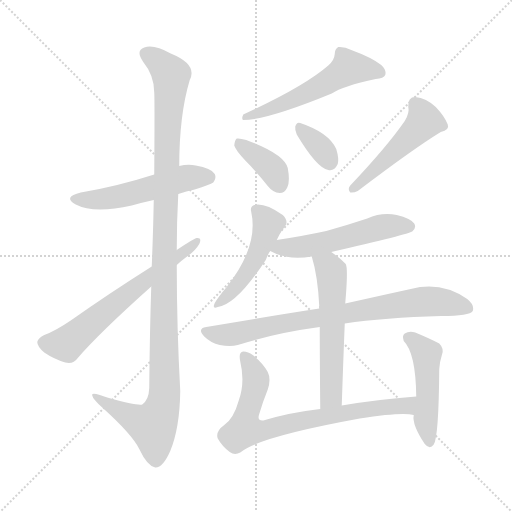
t = 0.00 s
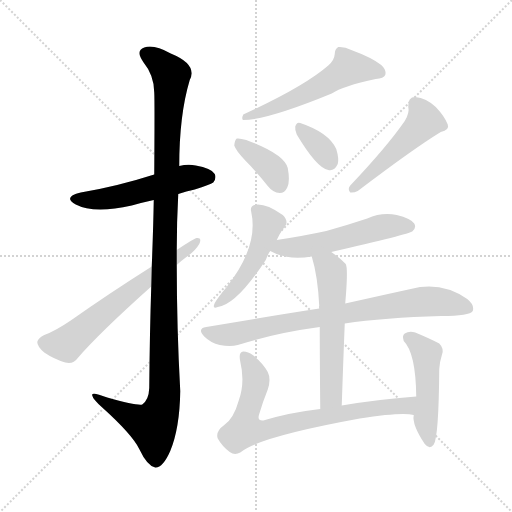
t = 1.90 s
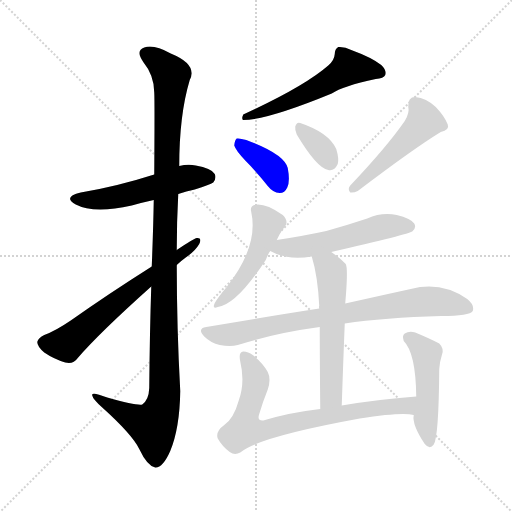
t = 3.80 s
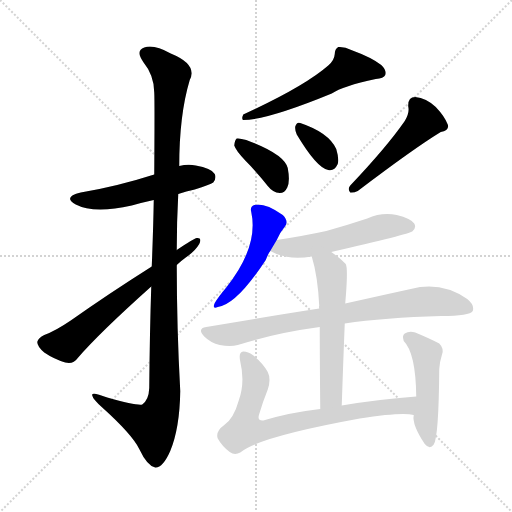
t = 5.70 s
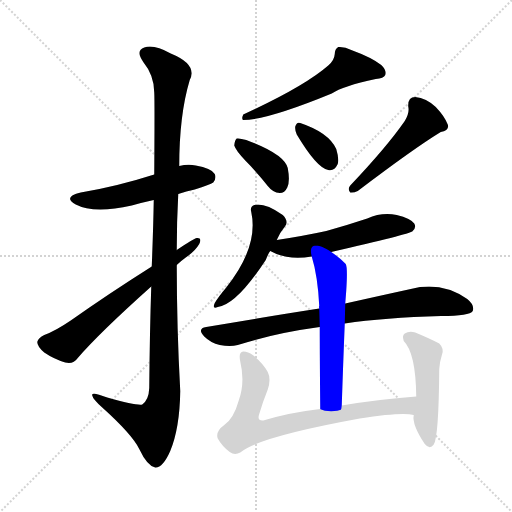
t = 7.60 s
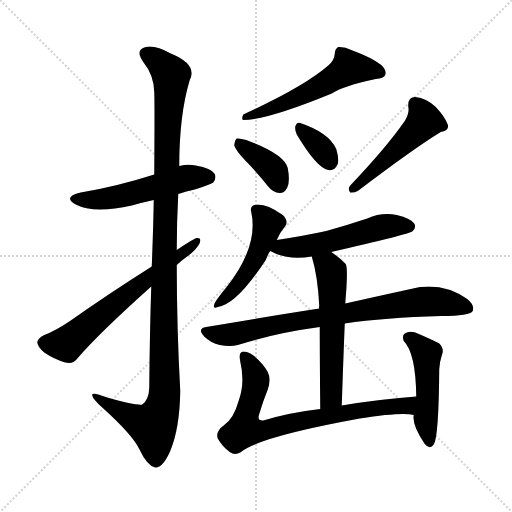
t = 9.50 s

The animated SVG that drew these frames (rendered in a browser with its animation timeline set to each time). Animation: 13 CSS @keyframes rules; one cycle of 9.50 s.

<svg version="1.1" viewBox="0 0 1024 1024" xmlns="http://www.w3.org/2000/svg">
  <g stroke="lightgray" stroke-dasharray="1,1" stroke-width="1" transform="scale(4, 4)">
    <line x1="0" y1="0" x2="256" y2="256"></line>
    <line x1="256" y1="0" x2="0" y2="256"></line>
    <line x1="128" y1="0" x2="128" y2="256"></line>
    <line x1="0" y1="128" x2="256" y2="128"></line>
  </g>
<g transform="scale(1, -1) translate(0, -900)">
   <style type="text/css">
    @keyframes keyframes0 {
      from {
       stroke: blue;
       stroke-dashoffset: 526;
       stroke-width: 128;
       }
       63% {
       animation-timing-function: step-end;
       stroke: blue;
       stroke-dashoffset: 0;
       stroke-width: 128;
       }
       to {
       stroke: black;
       stroke-width: 1024;
       }
       }
       #make-me-a-hanzi-animation-0 {
         animation: keyframes0 0.678060s both;
         animation-delay: 0.000000s;
         animation-timing-function: linear;
       }
    @keyframes keyframes1 {
      from {
       stroke: blue;
       stroke-dashoffset: 1160;
       stroke-width: 128;
       }
       79% {
       animation-timing-function: step-end;
       stroke: blue;
       stroke-dashoffset: 0;
       stroke-width: 128;
       }
       to {
       stroke: black;
       stroke-width: 1024;
       }
       }
       #make-me-a-hanzi-animation-1 {
         animation: keyframes1 1.194010s both;
         animation-delay: 0.678060s;
         animation-timing-function: linear;
       }
    @keyframes keyframes2 {
      from {
       stroke: blue;
       stroke-dashoffset: 634;
       stroke-width: 128;
       }
       67% {
       animation-timing-function: step-end;
       stroke: blue;
       stroke-dashoffset: 0;
       stroke-width: 128;
       }
       to {
       stroke: black;
       stroke-width: 1024;
       }
       }
       #make-me-a-hanzi-animation-2 {
         animation: keyframes2 0.765951s both;
         animation-delay: 1.872070s;
         animation-timing-function: linear;
       }
    @keyframes keyframes3 {
      from {
       stroke: blue;
       stroke-dashoffset: 550;
       stroke-width: 128;
       }
       64% {
       animation-timing-function: step-end;
       stroke: blue;
       stroke-dashoffset: 0;
       stroke-width: 128;
       }
       to {
       stroke: black;
       stroke-width: 1024;
       }
       }
       #make-me-a-hanzi-animation-3 {
         animation: keyframes3 0.697591s both;
         animation-delay: 2.638021s;
         animation-timing-function: linear;
       }
    @keyframes keyframes4 {
      from {
       stroke: blue;
       stroke-dashoffset: 376;
       stroke-width: 128;
       }
       55% {
       animation-timing-function: step-end;
       stroke: blue;
       stroke-dashoffset: 0;
       stroke-width: 128;
       }
       to {
       stroke: black;
       stroke-width: 1024;
       }
       }
       #make-me-a-hanzi-animation-4 {
         animation: keyframes4 0.555990s both;
         animation-delay: 3.335612s;
         animation-timing-function: linear;
       }
    @keyframes keyframes5 {
      from {
       stroke: blue;
       stroke-dashoffset: 347;
       stroke-width: 128;
       }
       53% {
       animation-timing-function: step-end;
       stroke: blue;
       stroke-dashoffset: 0;
       stroke-width: 128;
       }
       to {
       stroke: black;
       stroke-width: 1024;
       }
       }
       #make-me-a-hanzi-animation-5 {
         animation: keyframes5 0.532389s both;
         animation-delay: 3.891602s;
         animation-timing-function: linear;
       }
    @keyframes keyframes6 {
      from {
       stroke: blue;
       stroke-dashoffset: 491;
       stroke-width: 128;
       }
       62% {
       animation-timing-function: step-end;
       stroke: blue;
       stroke-dashoffset: 0;
       stroke-width: 128;
       }
       to {
       stroke: black;
       stroke-width: 1024;
       }
       }
       #make-me-a-hanzi-animation-6 {
         animation: keyframes6 0.649577s both;
         animation-delay: 4.423991s;
         animation-timing-function: linear;
       }
    @keyframes keyframes7 {
      from {
       stroke: blue;
       stroke-dashoffset: 479;
       stroke-width: 128;
       }
       61% {
       animation-timing-function: step-end;
       stroke: blue;
       stroke-dashoffset: 0;
       stroke-width: 128;
       }
       to {
       stroke: black;
       stroke-width: 1024;
       }
       }
       #make-me-a-hanzi-animation-7 {
         animation: keyframes7 0.639811s both;
         animation-delay: 5.073568s;
         animation-timing-function: linear;
       }
    @keyframes keyframes8 {
      from {
       stroke: blue;
       stroke-dashoffset: 531;
       stroke-width: 128;
       }
       63% {
       animation-timing-function: step-end;
       stroke: blue;
       stroke-dashoffset: 0;
       stroke-width: 128;
       }
       to {
       stroke: black;
       stroke-width: 1024;
       }
       }
       #make-me-a-hanzi-animation-8 {
         animation: keyframes8 0.682129s both;
         animation-delay: 5.713379s;
         animation-timing-function: linear;
       }
    @keyframes keyframes9 {
      from {
       stroke: blue;
       stroke-dashoffset: 788;
       stroke-width: 128;
       }
       72% {
       animation-timing-function: step-end;
       stroke: blue;
       stroke-dashoffset: 0;
       stroke-width: 128;
       }
       to {
       stroke: black;
       stroke-width: 1024;
       }
       }
       #make-me-a-hanzi-animation-9 {
         animation: keyframes9 0.891276s both;
         animation-delay: 6.395508s;
         animation-timing-function: linear;
       }
    @keyframes keyframes10 {
      from {
       stroke: blue;
       stroke-dashoffset: 568;
       stroke-width: 128;
       }
       65% {
       animation-timing-function: step-end;
       stroke: blue;
       stroke-dashoffset: 0;
       stroke-width: 128;
       }
       to {
       stroke: black;
       stroke-width: 1024;
       }
       }
       #make-me-a-hanzi-animation-10 {
         animation: keyframes10 0.712240s both;
         animation-delay: 7.286784s;
         animation-timing-function: linear;
       }
    @keyframes keyframes11 {
      from {
       stroke: blue;
       stroke-dashoffset: 751;
       stroke-width: 128;
       }
       71% {
       animation-timing-function: step-end;
       stroke: blue;
       stroke-dashoffset: 0;
       stroke-width: 128;
       }
       to {
       stroke: black;
       stroke-width: 1024;
       }
       }
       #make-me-a-hanzi-animation-11 {
         animation: keyframes11 0.861165s both;
         animation-delay: 7.999023s;
         animation-timing-function: linear;
       }
    @keyframes keyframes12 {
      from {
       stroke: blue;
       stroke-dashoffset: 479;
       stroke-width: 128;
       }
       61% {
       animation-timing-function: step-end;
       stroke: blue;
       stroke-dashoffset: 0;
       stroke-width: 128;
       }
       to {
       stroke: black;
       stroke-width: 1024;
       }
       }
       #make-me-a-hanzi-animation-12 {
         animation: keyframes12 0.639811s both;
         animation-delay: 8.860189s;
         animation-timing-function: linear;
       }
</style>
<path d="M 356.5 512.0 Q 372.5 518.0 389.5 521.0 Q 420.5 531.0 426.5 535.0 Q 433.5 544.0 429.5 552.0 Q 422.5 564.0 391.5 569.0 Q 375.5 572.0 358.5 568.0 L 308.5 551.0 Q 233.5 527.0 161.5 515.0 Q 124.5 506.0 151.5 491.0 Q 187.5 472.0 263.5 489.0 Q 284.5 495.0 307.5 500.0 L 356.5 512.0 Z" fill="lightgray"></path> 
<path d="M 302.5 327.0 Q 299.5 237.0 298.5 124.0 Q 297.5 100.0 284.5 91.0 Q 275.5 88.0 214.5 105.0 Q 181.5 118.0 184.5 109.0 Q 185.5 102.0 204.5 85.0 Q 264.5 31.0 278.5 2.0 Q 294.5 -32.0 310.5 -35.0 Q 325.5 -36.0 340.5 -2.0 Q 359.5 44.0 360.5 118.0 Q 353.5 245.0 353.5 370.0 L 353.5 400.0 Q 353.5 457.0 356.5 512.0 L 358.5 568.0 Q 358.5 670.0 379.5 740.0 Q 395.5 771.0 341.5 793.0 Q 307.5 812.0 288.5 805.0 Q 270.5 799.0 286.5 776.0 Q 308.5 749.0 308.5 715.0 Q 309.5 697.0 308.5 551.0 L 307.5 500.0 Q 306.5 442.0 303.5 367.0 L 302.5 327.0 Z" fill="lightgray"></path> 
<path d="M 303.5 367.0 Q 216.5 312.0 141.5 259.0 Q 110.5 238.0 88.5 230.0 Q 76.5 224.0 74.5 216.0 Q 74.5 207.0 88.5 195.0 Q 107.5 182.0 130.5 175.0 Q 146.5 171.0 155.5 184.0 Q 197.5 233.0 302.5 327.0 L 353.5 370.0 Q 360.5 377.0 371.5 385.0 Q 390.5 398.0 398.5 412.0 Q 404.5 425.0 393.5 424.0 Q 387.5 423.0 353.5 400.0 L 303.5 367.0 Z" fill="lightgray"></path> 
<path d="M 656.5 769.0 Q 608.5 727.0 486.5 671.0 Q 482.5 662.0 486.5 660.0 Q 534.5 660.0 663.5 713.0 Q 685.5 728.0 751.5 742.0 Q 767.5 743.0 770.5 750.0 Q 773.5 760.0 762.5 770.0 Q 743.5 785.0 702.5 800.0 Q 689.5 807.0 676.5 806.0 Q 669.5 802.0 669.5 792.0 Q 668.5 779.0 656.5 769.0 Z" fill="lightgray"></path> 
<path d="M 491.5 578.0 Q 513.5 556.0 535.5 528.0 Q 545.5 515.0 559.5 514.0 Q 569.5 514.0 574.5 525.0 Q 580.5 537.0 575.5 564.0 Q 568.5 592.0 492.5 620.0 Q 479.5 624.0 473.5 623.0 Q 469.5 620.0 468.5 609.0 Q 471.5 599.0 491.5 578.0 Z" fill="lightgray"></path> 
<path d="M 593.5 631.0 Q 633.5 564.0 656.5 560.0 Q 668.5 557.0 675.5 572.0 Q 678.5 582.0 672.5 602.0 Q 657.5 635.0 600.5 654.0 Q 593.5 657.0 590.5 647.0 Q 589.5 640.0 593.5 631.0 Z" fill="lightgray"></path> 
<path d="M 809.5 658.0 Q 773.5 606.0 700.5 529.0 Q 694.5 522.0 700.5 515.0 Q 707.5 514.0 715.5 518.0 Q 827.5 603.0 881.5 636.0 Q 899.5 640.0 895.5 651.0 Q 889.5 667.0 871.5 686.0 Q 852.5 704.0 830.5 706.0 Q 815.5 706.0 816.5 687.0 Q 819.5 674.0 809.5 658.0 Z" fill="lightgray"></path> 
<path d="M 553.5 420.0 Q 560.5 436.0 570.5 448.0 Q 577.5 458.0 565.5 470.0 Q 529.5 495.0 508.5 490.0 Q 499.5 487.0 502.5 476.0 Q 517.5 407.0 452.5 325.0 Q 436.5 306.0 429.5 294.0 Q 423.5 281.0 435.5 286.0 Q 472.5 290.0 531.5 380.0 Q 537.5 395.0 540.5 398.0 L 553.5 420.0 Z" fill="lightgray"></path> 
<path d="M 662.5 396.0 Q 818.5 432.0 824.5 437.0 Q 833.5 444.0 828.5 453.0 Q 821.5 463.0 793.5 470.0 Q 763.5 476.0 734.5 463.0 Q 695.5 450.0 652.5 438.0 Q 606.5 428.0 553.5 420.0 C 523.5 415.0 513.5 412.0 540.5 398.0 Q 573.5 379.0 623.5 387.0 L 662.5 396.0 Z" fill="lightgray"></path> 
<path d="M 689.5 253.0 Q 768.5 265.0 882.5 268.0 Q 939.5 268.0 945.5 278.0 Q 949.5 290.0 934.5 302.0 Q 882.5 338.0 821.5 322.0 Q 766.5 310.0 690.5 293.0 L 638.5 283.0 Q 535.5 267.0 412.5 246.0 Q 393.5 243.0 408.5 227.0 Q 421.5 214.0 439.5 210.0 Q 460.5 206.0 475.5 210.0 Q 550.5 234.0 639.5 246.0 L 689.5 253.0 Z" fill="lightgray"></path> 
<path d="M 683.5 89.0 Q 686.5 179.0 689.5 253.0 L 690.5 293.0 Q 691.5 306.0 692.5 319.0 Q 695.5 365.0 691.5 372.0 Q 676.5 387.0 662.5 396.0 C 637.5 413.0 615.5 416.0 623.5 387.0 Q 635.5 348.0 638.5 288.0 Q 637.5 287.0 638.5 283.0 L 639.5 246.0 Q 639.5 186.0 640.5 82.0 C 640.5 52.0 682.5 59.0 683.5 89.0 Z" fill="lightgray"></path> 
<path d="M 832.5 107.0 Q 753.5 101.0 683.5 89.0 L 640.5 82.0 Q 579.5 75.0 526.5 59.0 Q 513.5 58.0 518.5 72.0 Q 525.5 96.0 535.5 121.0 Q 542.5 142.0 535.5 156.0 Q 525.5 174.0 505.5 190.0 Q 496.5 197.0 486.5 197.0 Q 476.5 196.0 480.5 177.0 Q 490.5 135.0 477.5 99.0 Q 467.5 63.0 448.5 50.0 Q 430.5 37.0 435.5 23.0 Q 444.5 7.0 459.5 -4.0 Q 469.5 -11.0 480.5 -5.0 Q 516.5 26.0 719.5 63.0 Q 803.5 76.0 827.5 70.0 C 857.5 67.0 862.5 109.0 832.5 107.0 Z" fill="lightgray"></path> 
<path d="M 827.5 70.0 Q 823.5 51.0 849.5 12.0 Q 859.5 0.0 867.5 11.0 Q 877.5 26.0 878.5 162.0 Q 879.5 177.0 883.5 189.0 Q 889.5 202.0 878.5 213.0 Q 859.5 223.0 830.5 235.0 Q 818.5 239.0 809.5 233.0 Q 803.5 229.0 807.5 218.0 Q 831.5 194.0 832.5 107.0 L 827.5 70.0 Z" fill="lightgray"></path> 
      <clipPath id="make-me-a-hanzi-clip-0">
      <path d="M 356.5 512.0 Q 372.5 518.0 389.5 521.0 Q 420.5 531.0 426.5 535.0 Q 433.5 544.0 429.5 552.0 Q 422.5 564.0 391.5 569.0 Q 375.5 572.0 358.5 568.0 L 308.5 551.0 Q 233.5 527.0 161.5 515.0 Q 124.5 506.0 151.5 491.0 Q 187.5 472.0 263.5 489.0 Q 284.5 495.0 307.5 500.0 L 356.5 512.0 Z" fill="lightgray"></path>
      </clipPath>
      <path clip-path="url(#make-me-a-hanzi-clip-0)" d="M 153.5 504.0 L 191.5 500.0 L 232.5 506.0 L 375.5 545.0 L 417.5 545.0 " fill="none" id="make-me-a-hanzi-animation-0" stroke-dasharray="398 796" stroke-linecap="round"></path>

      <clipPath id="make-me-a-hanzi-clip-1">
      <path d="M 302.5 327.0 Q 299.5 237.0 298.5 124.0 Q 297.5 100.0 284.5 91.0 Q 275.5 88.0 214.5 105.0 Q 181.5 118.0 184.5 109.0 Q 185.5 102.0 204.5 85.0 Q 264.5 31.0 278.5 2.0 Q 294.5 -32.0 310.5 -35.0 Q 325.5 -36.0 340.5 -2.0 Q 359.5 44.0 360.5 118.0 Q 353.5 245.0 353.5 370.0 L 353.5 400.0 Q 353.5 457.0 356.5 512.0 L 358.5 568.0 Q 358.5 670.0 379.5 740.0 Q 395.5 771.0 341.5 793.0 Q 307.5 812.0 288.5 805.0 Q 270.5 799.0 286.5 776.0 Q 308.5 749.0 308.5 715.0 Q 309.5 697.0 308.5 551.0 L 307.5 500.0 Q 306.5 442.0 303.5 367.0 L 302.5 327.0 Z" fill="lightgray"></path>
      </clipPath>
      <path clip-path="url(#make-me-a-hanzi-clip-1)" d="M 294.5 790.0 L 311.5 782.0 L 342.5 750.0 L 332.5 588.0 L 329.5 110.0 L 322.5 78.0 L 305.5 48.0 L 203.5 98.0 L 201.5 106.0 L 190.5 106.0 " fill="none" id="make-me-a-hanzi-animation-1" stroke-dasharray="1032 2064" stroke-linecap="round"></path>

      <clipPath id="make-me-a-hanzi-clip-2">
      <path d="M 303.5 367.0 Q 216.5 312.0 141.5 259.0 Q 110.5 238.0 88.5 230.0 Q 76.5 224.0 74.5 216.0 Q 74.5 207.0 88.5 195.0 Q 107.5 182.0 130.5 175.0 Q 146.5 171.0 155.5 184.0 Q 197.5 233.0 302.5 327.0 L 353.5 370.0 Q 360.5 377.0 371.5 385.0 Q 390.5 398.0 398.5 412.0 Q 404.5 425.0 393.5 424.0 Q 387.5 423.0 353.5 400.0 L 303.5 367.0 Z" fill="lightgray"></path>
      </clipPath>
      <path clip-path="url(#make-me-a-hanzi-clip-2)" d="M 85.5 214.0 L 132.5 212.0 L 392.5 417.0 " fill="none" id="make-me-a-hanzi-animation-2" stroke-dasharray="506 1012" stroke-linecap="round"></path>

      <clipPath id="make-me-a-hanzi-clip-3">
      <path d="M 656.5 769.0 Q 608.5 727.0 486.5 671.0 Q 482.5 662.0 486.5 660.0 Q 534.5 660.0 663.5 713.0 Q 685.5 728.0 751.5 742.0 Q 767.5 743.0 770.5 750.0 Q 773.5 760.0 762.5 770.0 Q 743.5 785.0 702.5 800.0 Q 689.5 807.0 676.5 806.0 Q 669.5 802.0 669.5 792.0 Q 668.5 779.0 656.5 769.0 Z" fill="lightgray"></path>
      </clipPath>
      <path clip-path="url(#make-me-a-hanzi-clip-3)" d="M 760.5 755.0 L 697.5 765.0 L 607.5 710.0 L 490.5 666.0 " fill="none" id="make-me-a-hanzi-animation-3" stroke-dasharray="422 844" stroke-linecap="round"></path>

      <clipPath id="make-me-a-hanzi-clip-4">
      <path d="M 491.5 578.0 Q 513.5 556.0 535.5 528.0 Q 545.5 515.0 559.5 514.0 Q 569.5 514.0 574.5 525.0 Q 580.5 537.0 575.5 564.0 Q 568.5 592.0 492.5 620.0 Q 479.5 624.0 473.5 623.0 Q 469.5 620.0 468.5 609.0 Q 471.5 599.0 491.5 578.0 Z" fill="lightgray"></path>
      </clipPath>
      <path clip-path="url(#make-me-a-hanzi-clip-4)" d="M 477.5 614.0 L 536.5 570.0 L 559.5 530.0 " fill="none" id="make-me-a-hanzi-animation-4" stroke-dasharray="248 496" stroke-linecap="round"></path>

      <clipPath id="make-me-a-hanzi-clip-5">
      <path d="M 593.5 631.0 Q 633.5 564.0 656.5 560.0 Q 668.5 557.0 675.5 572.0 Q 678.5 582.0 672.5 602.0 Q 657.5 635.0 600.5 654.0 Q 593.5 657.0 590.5 647.0 Q 589.5 640.0 593.5 631.0 Z" fill="lightgray"></path>
      </clipPath>
      <path clip-path="url(#make-me-a-hanzi-clip-5)" d="M 600.5 644.0 L 637.5 609.0 L 659.5 576.0 " fill="none" id="make-me-a-hanzi-animation-5" stroke-dasharray="219 438" stroke-linecap="round"></path>

      <clipPath id="make-me-a-hanzi-clip-6">
      <path d="M 809.5 658.0 Q 773.5 606.0 700.5 529.0 Q 694.5 522.0 700.5 515.0 Q 707.5 514.0 715.5 518.0 Q 827.5 603.0 881.5 636.0 Q 899.5 640.0 895.5 651.0 Q 889.5 667.0 871.5 686.0 Q 852.5 704.0 830.5 706.0 Q 815.5 706.0 816.5 687.0 Q 819.5 674.0 809.5 658.0 Z" fill="lightgray"></path>
      </clipPath>
      <path clip-path="url(#make-me-a-hanzi-clip-6)" d="M 830.5 692.0 L 848.5 658.0 L 706.5 522.0 " fill="none" id="make-me-a-hanzi-animation-6" stroke-dasharray="363 726" stroke-linecap="round"></path>

      <clipPath id="make-me-a-hanzi-clip-7">
      <path d="M 553.5 420.0 Q 560.5 436.0 570.5 448.0 Q 577.5 458.0 565.5 470.0 Q 529.5 495.0 508.5 490.0 Q 499.5 487.0 502.5 476.0 Q 517.5 407.0 452.5 325.0 Q 436.5 306.0 429.5 294.0 Q 423.5 281.0 435.5 286.0 Q 472.5 290.0 531.5 380.0 Q 537.5 395.0 540.5 398.0 L 553.5 420.0 Z" fill="lightgray"></path>
      </clipPath>
      <path clip-path="url(#make-me-a-hanzi-clip-7)" d="M 514.5 479.0 L 535.5 450.0 L 510.5 380.0 L 478.5 333.0 L 438.5 294.0 " fill="none" id="make-me-a-hanzi-animation-7" stroke-dasharray="351 702" stroke-linecap="round"></path>

      <clipPath id="make-me-a-hanzi-clip-8">
      <path d="M 662.5 396.0 Q 818.5 432.0 824.5 437.0 Q 833.5 444.0 828.5 453.0 Q 821.5 463.0 793.5 470.0 Q 763.5 476.0 734.5 463.0 Q 695.5 450.0 652.5 438.0 Q 606.5 428.0 553.5 420.0 C 523.5 415.0 513.5 412.0 540.5 398.0 Q 573.5 379.0 623.5 387.0 L 662.5 396.0 Z" fill="lightgray"></path>
      </clipPath>
      <path clip-path="url(#make-me-a-hanzi-clip-8)" d="M 548.5 401.0 L 671.5 418.0 L 783.5 449.0 L 818.5 447.0 " fill="none" id="make-me-a-hanzi-animation-8" stroke-dasharray="403 806" stroke-linecap="round"></path>

      <clipPath id="make-me-a-hanzi-clip-9">
      <path d="M 689.5 253.0 Q 768.5 265.0 882.5 268.0 Q 939.5 268.0 945.5 278.0 Q 949.5 290.0 934.5 302.0 Q 882.5 338.0 821.5 322.0 Q 766.5 310.0 690.5 293.0 L 638.5 283.0 Q 535.5 267.0 412.5 246.0 Q 393.5 243.0 408.5 227.0 Q 421.5 214.0 439.5 210.0 Q 460.5 206.0 475.5 210.0 Q 550.5 234.0 639.5 246.0 L 689.5 253.0 Z" fill="lightgray"></path>
      </clipPath>
      <path clip-path="url(#make-me-a-hanzi-clip-9)" d="M 411.5 236.0 L 466.5 232.0 L 592.5 258.0 L 834.5 296.0 L 904.5 293.0 L 936.5 283.0 " fill="none" id="make-me-a-hanzi-animation-9" stroke-dasharray="660 1320" stroke-linecap="round"></path>

      <clipPath id="make-me-a-hanzi-clip-10">
      <path d="M 683.5 89.0 Q 686.5 179.0 689.5 253.0 L 690.5 293.0 Q 691.5 306.0 692.5 319.0 Q 695.5 365.0 691.5 372.0 Q 676.5 387.0 662.5 396.0 C 637.5 413.0 615.5 416.0 623.5 387.0 Q 635.5 348.0 638.5 288.0 Q 637.5 287.0 638.5 283.0 L 639.5 246.0 Q 639.5 186.0 640.5 82.0 C 640.5 52.0 682.5 59.0 683.5 89.0 Z" fill="lightgray"></path>
      </clipPath>
      <path clip-path="url(#make-me-a-hanzi-clip-10)" d="M 631.5 383.0 L 656.5 367.0 L 664.5 331.0 L 662.5 114.0 L 646.5 91.0 " fill="none" id="make-me-a-hanzi-animation-10" stroke-dasharray="440 880" stroke-linecap="round"></path>

      <clipPath id="make-me-a-hanzi-clip-11">
      <path d="M 832.5 107.0 Q 753.5 101.0 683.5 89.0 L 640.5 82.0 Q 579.5 75.0 526.5 59.0 Q 513.5 58.0 518.5 72.0 Q 525.5 96.0 535.5 121.0 Q 542.5 142.0 535.5 156.0 Q 525.5 174.0 505.5 190.0 Q 496.5 197.0 486.5 197.0 Q 476.5 196.0 480.5 177.0 Q 490.5 135.0 477.5 99.0 Q 467.5 63.0 448.5 50.0 Q 430.5 37.0 435.5 23.0 Q 444.5 7.0 459.5 -4.0 Q 469.5 -11.0 480.5 -5.0 Q 516.5 26.0 719.5 63.0 Q 803.5 76.0 827.5 70.0 C 857.5 67.0 862.5 109.0 832.5 107.0 Z" fill="lightgray"></path>
      </clipPath>
      <path clip-path="url(#make-me-a-hanzi-clip-11)" d="M 489.5 187.0 L 511.5 143.0 L 492.5 64.0 L 492.5 44.0 L 503.5 40.0 L 531.5 39.0 L 721.5 80.0 L 802.5 87.0 L 816.5 90.0 L 825.5 102.0 " fill="none" id="make-me-a-hanzi-animation-11" stroke-dasharray="623 1246" stroke-linecap="round"></path>

      <clipPath id="make-me-a-hanzi-clip-12">
      <path d="M 827.5 70.0 Q 823.5 51.0 849.5 12.0 Q 859.5 0.0 867.5 11.0 Q 877.5 26.0 878.5 162.0 Q 879.5 177.0 883.5 189.0 Q 889.5 202.0 878.5 213.0 Q 859.5 223.0 830.5 235.0 Q 818.5 239.0 809.5 233.0 Q 803.5 229.0 807.5 218.0 Q 831.5 194.0 832.5 107.0 L 827.5 70.0 Z" fill="lightgray"></path>
      </clipPath>
      <path clip-path="url(#make-me-a-hanzi-clip-12)" d="M 818.5 224.0 L 853.5 190.0 L 851.5 59.0 L 858.5 16.0 " fill="none" id="make-me-a-hanzi-animation-12" stroke-dasharray="351 702" stroke-linecap="round"></path>

</g>
</svg>
